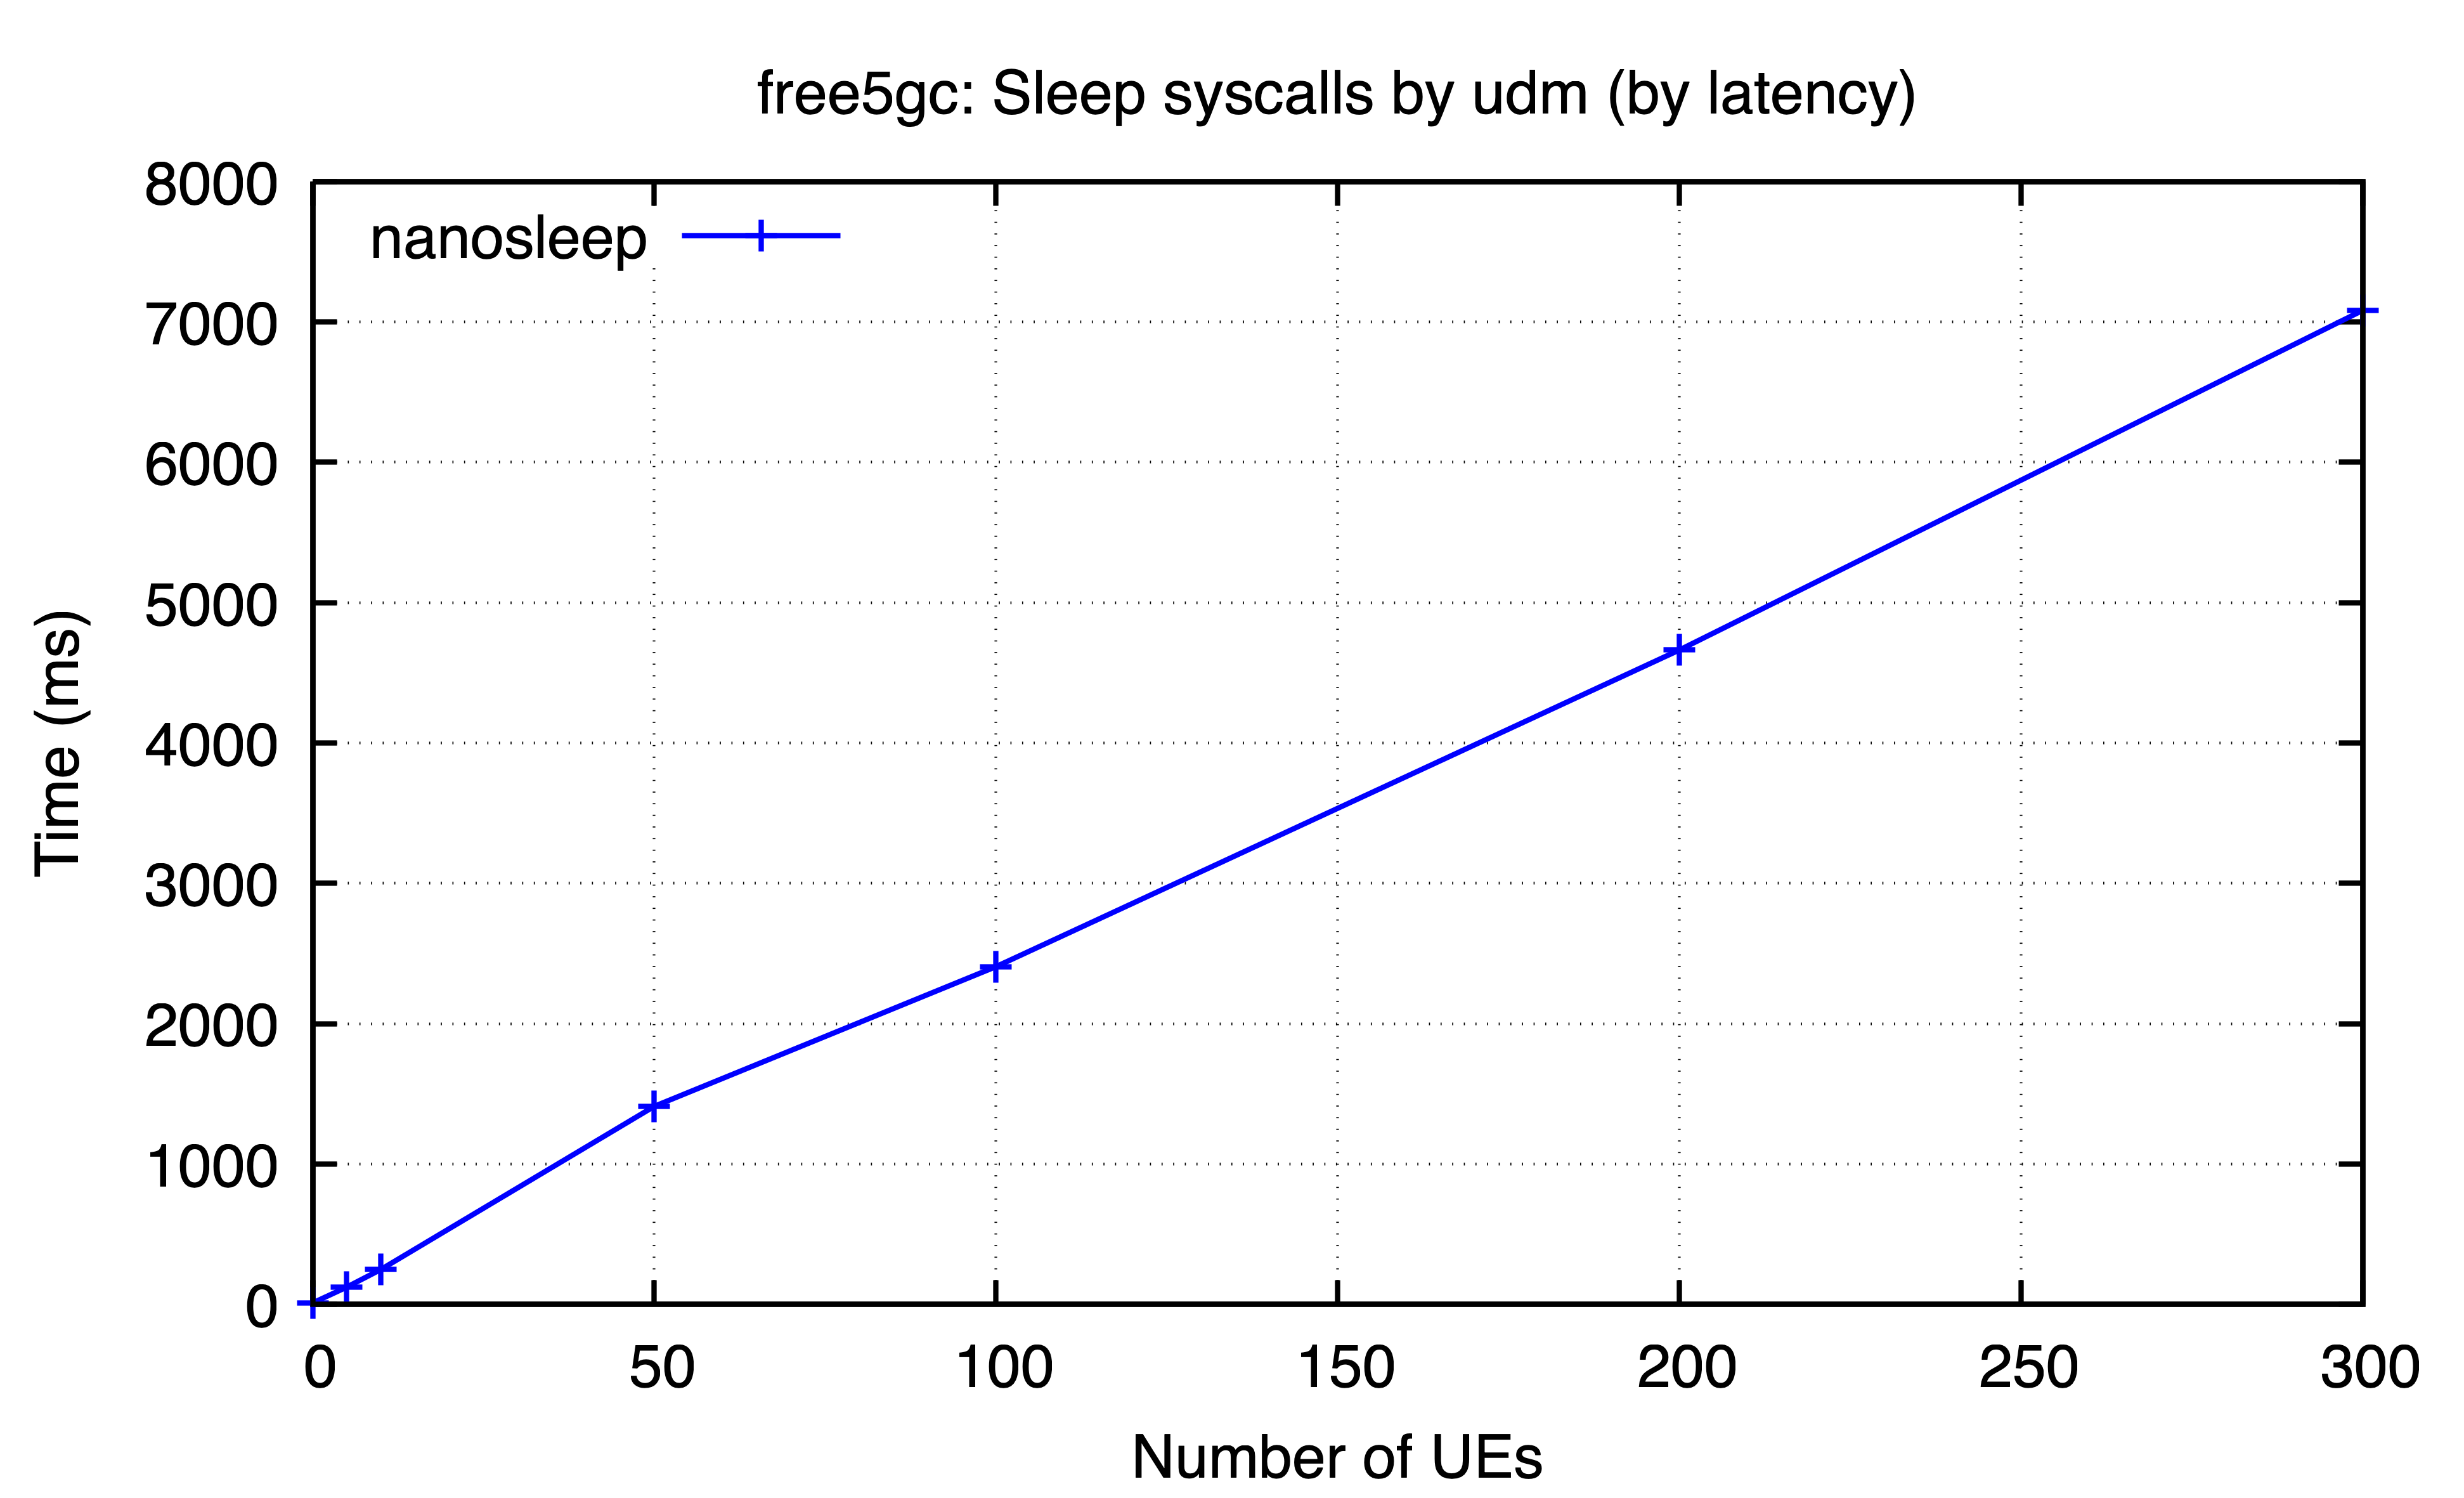

Values plotted in this chart, from the file beside it:
ues, nanosleep
0, 10.2
5, 123.3
10, 249.2
50, 1411
100, 2407
200, 4663
300, 7083
